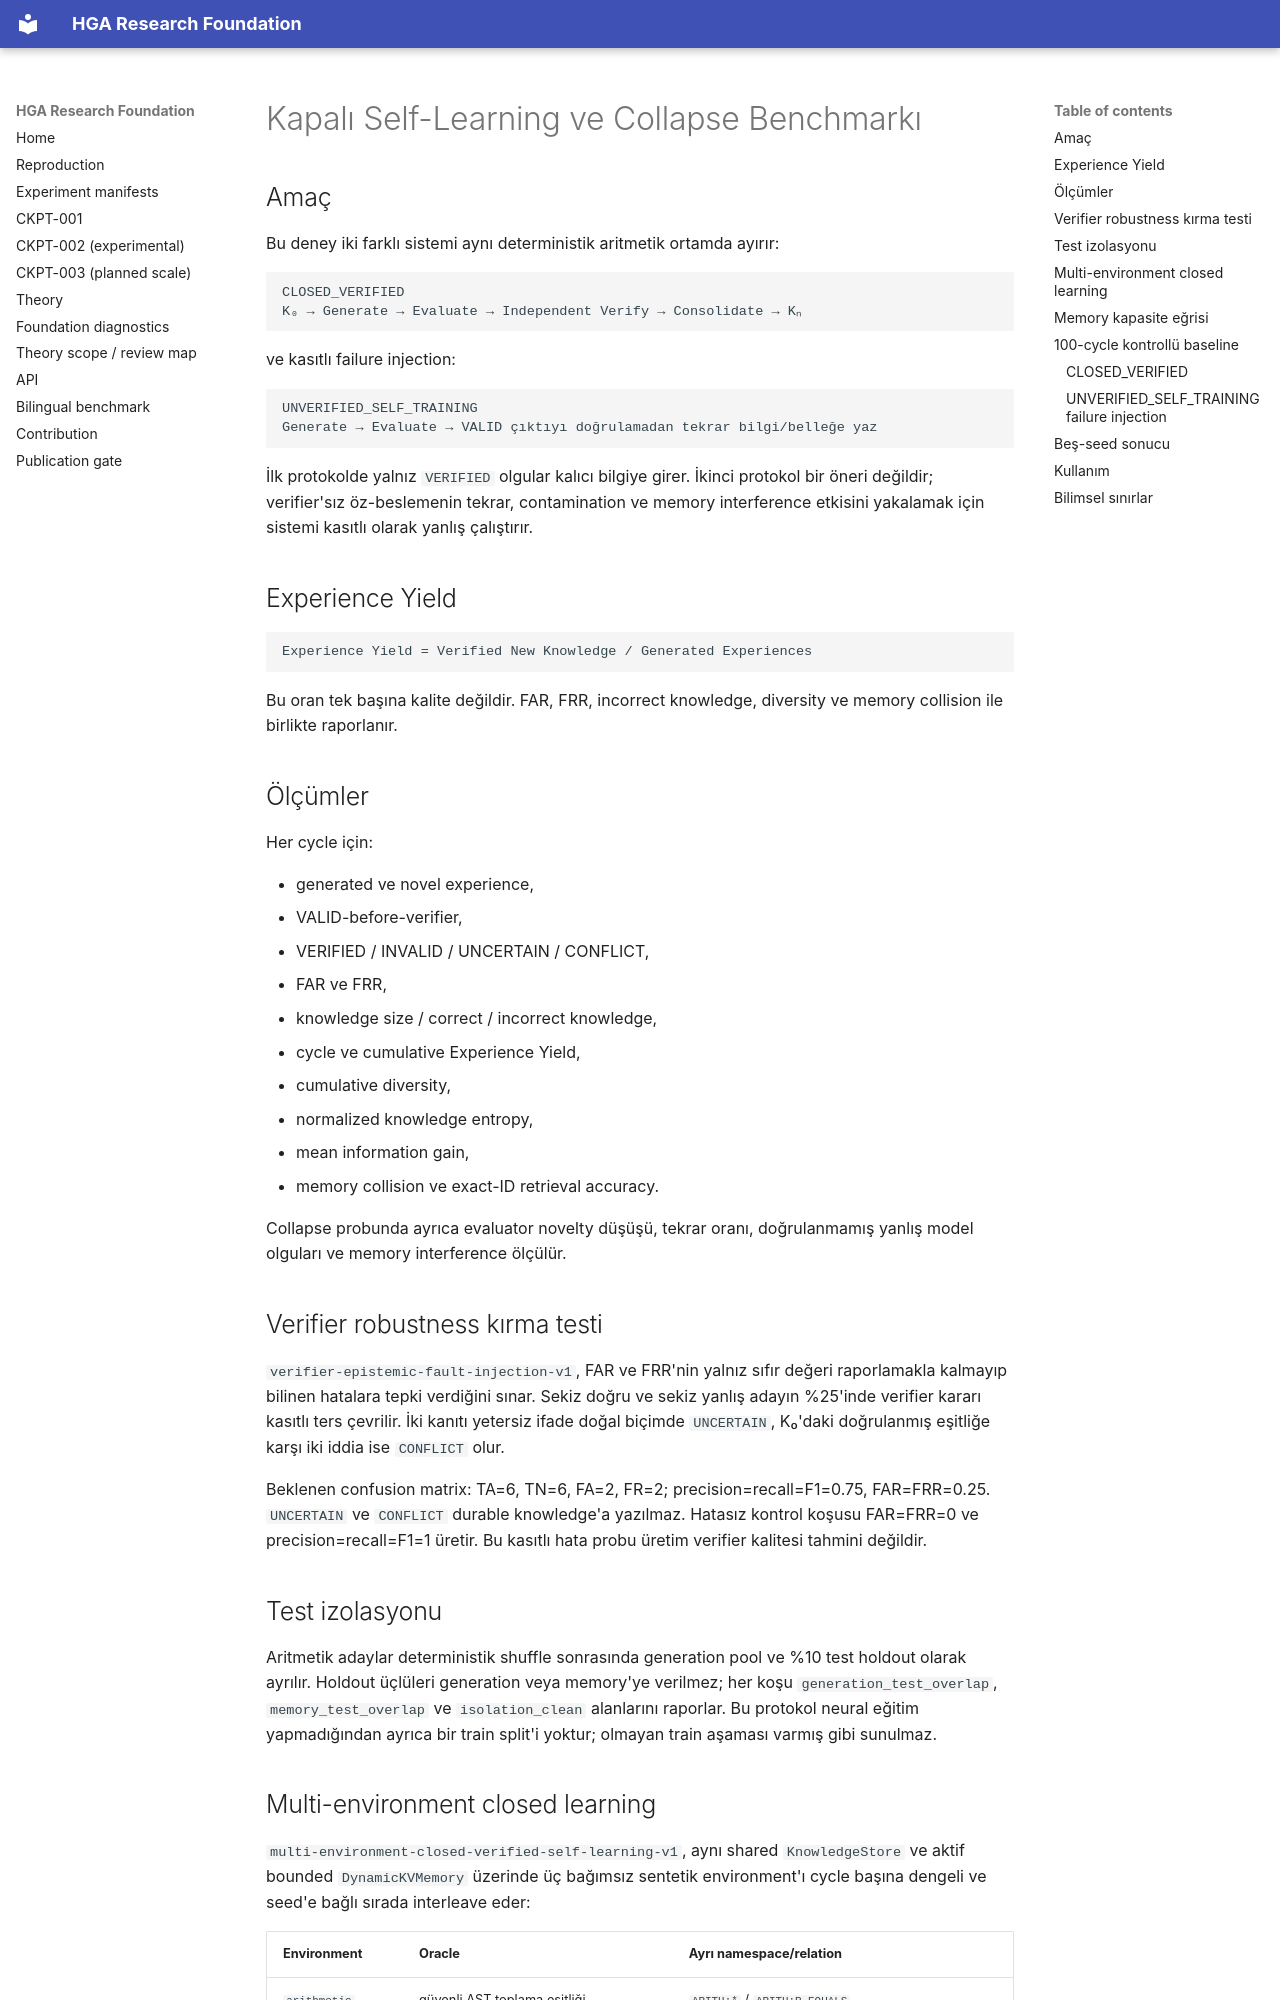

repository: arreasonn-jpg/hiper_geometrik_ai · page: SELF_LEARNING_BENCHMARK/index.html · generator: mkdocs

# Kapalı Self-Learning ve Collapse Benchmarkı

## Amaç

Bu deney iki farklı sistemi aynı deterministik aritmetik ortamda ayırır:

```text
CLOSED_VERIFIED
K₀ → Generate → Evaluate → Independent Verify → Consolidate → Kₙ
```

ve kasıtlı failure injection:

```text
UNVERIFIED_SELF_TRAINING
Generate → Evaluate → VALID çıktıyı doğrulamadan tekrar bilgi/belleğe yaz
```

İlk protokolde yalnız `VERIFIED` olgular kalıcı bilgiye girer. İkinci protokol
bir öneri değildir; verifier'sız öz-beslemenin tekrar, contamination ve memory
interference etkisini yakalamak için sistemi kasıtlı olarak yanlış çalıştırır.

## Experience Yield

```text
Experience Yield = Verified New Knowledge / Generated Experiences
```

Bu oran tek başına kalite değildir. FAR, FRR, incorrect knowledge, diversity ve
memory collision ile birlikte raporlanır.

## Ölçümler

Her cycle için:

- generated ve novel experience,
- VALID-before-verifier,
- VERIFIED / INVALID / UNCERTAIN / CONFLICT,
- FAR ve FRR,
- knowledge size / correct / incorrect knowledge,
- cycle ve cumulative Experience Yield,
- cumulative diversity,
- normalized knowledge entropy,
- mean information gain,
- memory collision ve exact-ID retrieval accuracy.

Collapse probunda ayrıca evaluator novelty düşüşü, tekrar oranı, doğrulanmamış
yanlış model olguları ve memory interference ölçülür.

## Verifier robustness kırma testi

`verifier-epistemic-fault-injection-v1`, FAR ve FRR'nin yalnız sıfır değeri
raporlamakla kalmayıp bilinen hatalara tepki verdiğini sınar. Sekiz doğru ve
sekiz yanlış adayın %25'inde verifier kararı kasıtlı ters çevrilir. İki
kanıtı yetersiz ifade doğal biçimde `UNCERTAIN`, K₀'daki doğrulanmış eşitliğe
karşı iki iddia ise `CONFLICT` olur.

Beklenen confusion matrix: TA=6, TN=6, FA=2, FR=2; precision=recall=F1=0.75,
FAR=FRR=0.25. `UNCERTAIN` ve `CONFLICT` durable knowledge'a yazılmaz. Hatasız
kontrol koşusu FAR=FRR=0 ve precision=recall=F1=1 üretir. Bu kasıtlı hata
probu üretim verifier kalitesi tahmini değildir.

## Test izolasyonu

Aritmetik adaylar deterministik shuffle sonrasında generation pool ve %10 test
holdout olarak ayrılır. Holdout üçlüleri generation veya memory'ye verilmez;
her koşu `generation_test_overlap`, `memory_test_overlap` ve `isolation_clean`
alanlarını raporlar. Bu protokol neural eğitim yapmadığından ayrıca bir train
split'i yoktur; olmayan train aşaması varmış gibi sunulmaz.
